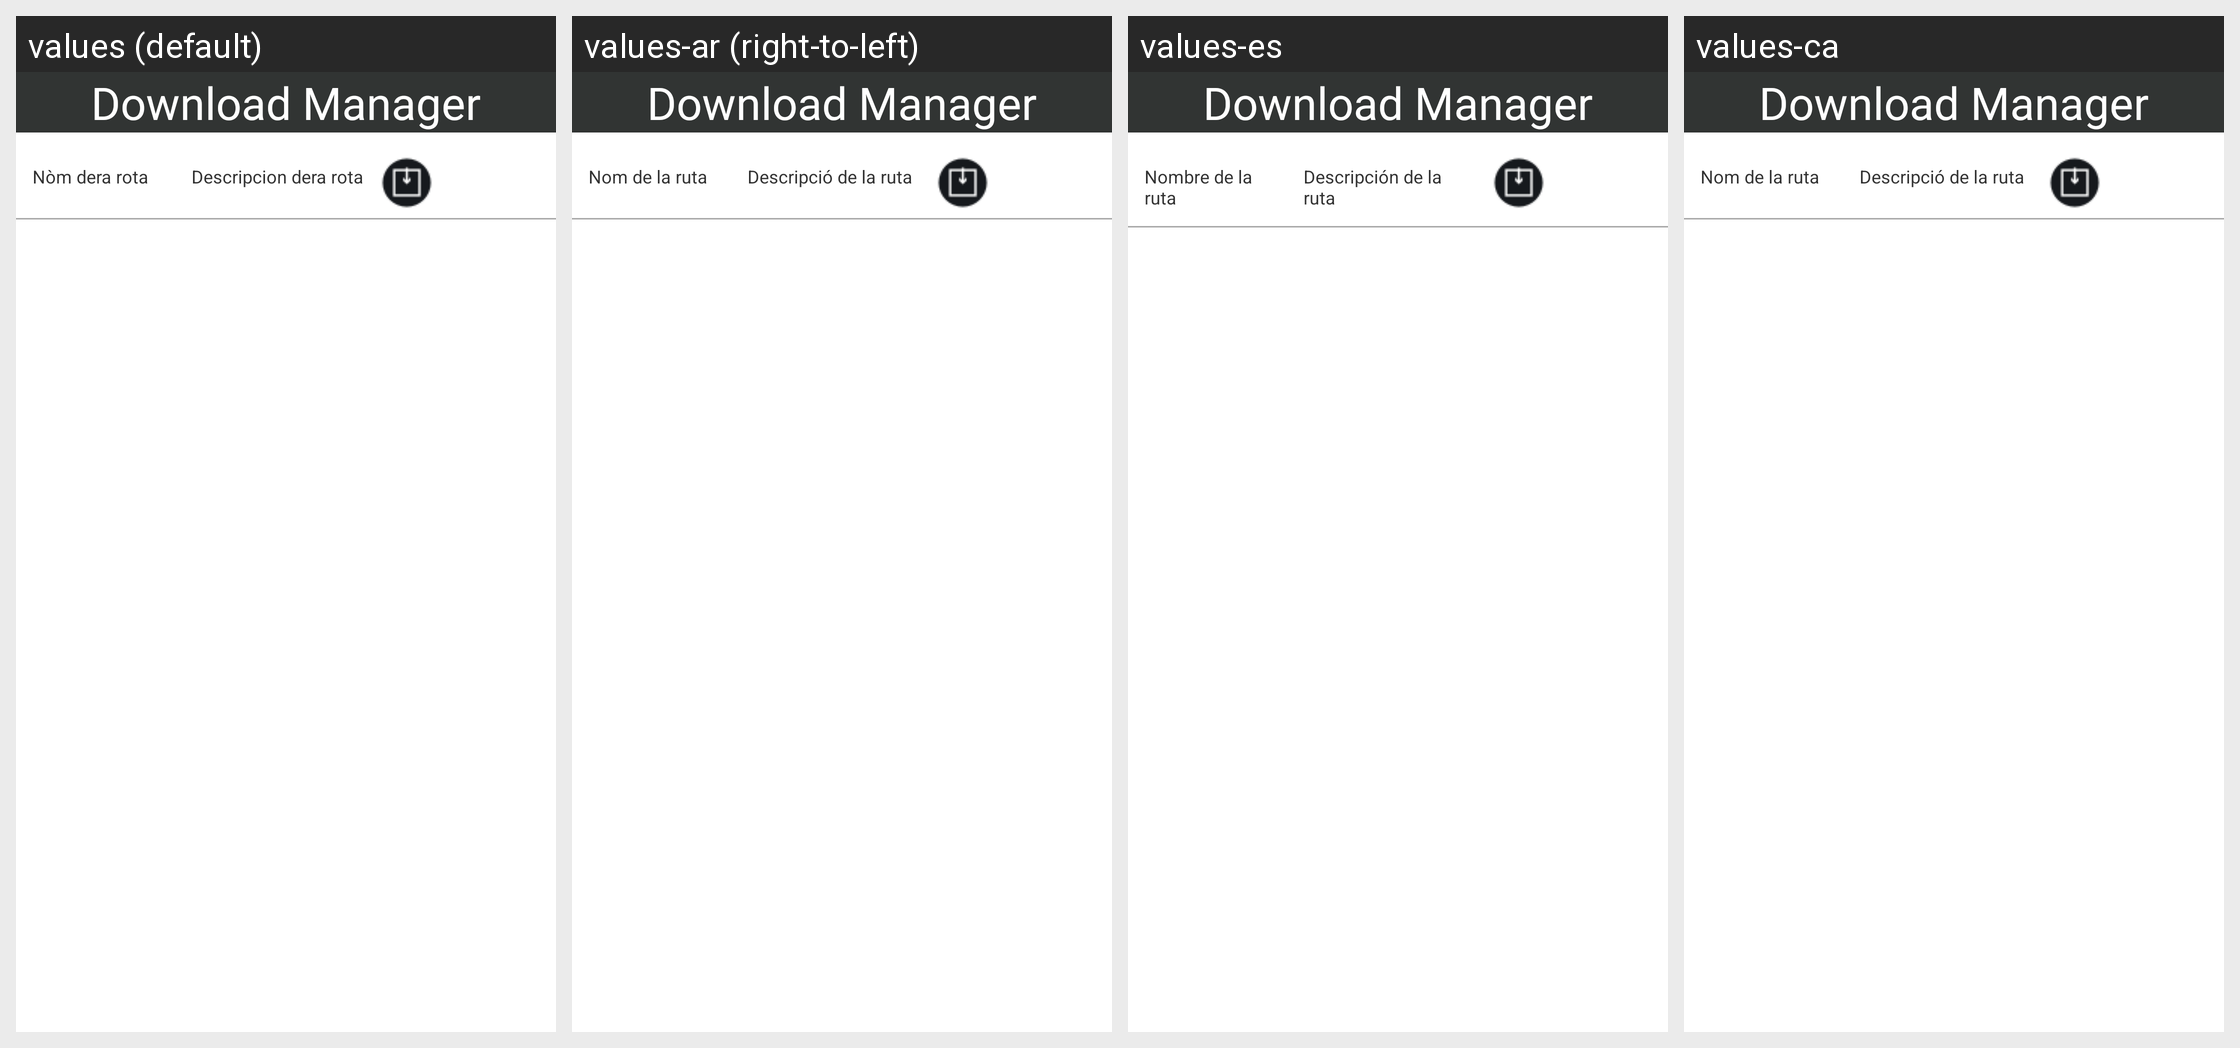

The Android screen above is rendered under several locales of the same app. Produce the string resources it draws, with the default and per-locale values.
Android screen res/layout/download_manager.xml rendered under 4 locales, left to right: values (default), values-ar (right-to-left), values-es, values-ca. Device: Nexus 5 (rendered at 1080×1920; each locale shown at half size, 540×960, under a caption strip naming it); theme AppTheme.
Other locales in the repository, not shown: values-en, values-fr, values-oc.
Strings drawn on this screen, with the default value and each locale's value (text and hints the layout hard-codes, and strings that could not be matched under every locale, appear in the picture but are not listed):

trip_name_comp
  values: Nòm dera rota
  values-ar: Nom de la ruta
  values-es: Nombre de la ruta
  values-ca: Nom de la ruta

trip_description_comp
  values: Descripcion dera rota
  values-ar: Descripció de la ruta
  values-es: Descripción de la ruta
  values-ca: Descripció de la ruta
